Run: headless pygame with SDL's dummy video driver; simulated clock (each Clock.tick advances the game by its frame time, no real sleeping); random seed 0; keys injected as events and as key.get_pressed() state; mouse plan: one left click at the window centre at the start of phase 2, then a move to the lower-right quarter at the start of phase 3.
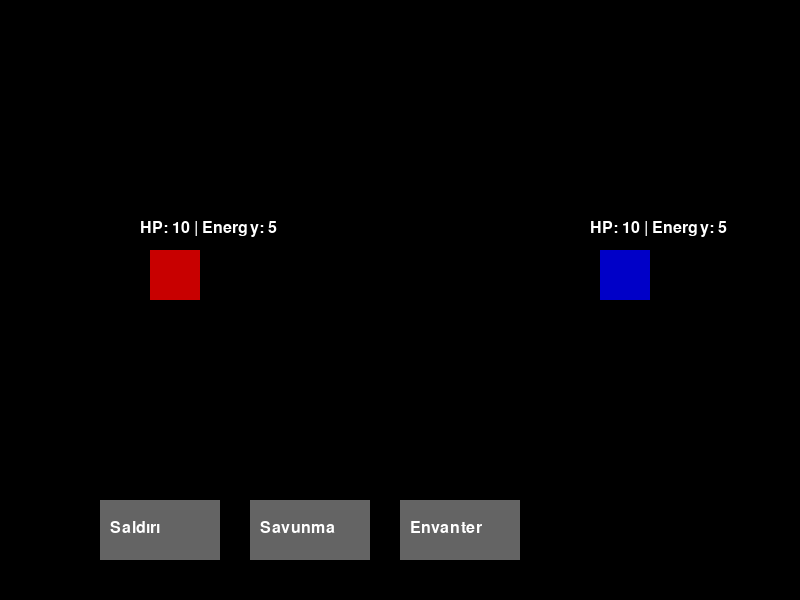
Frame 1 of 4 · flips 1–60 · no input
Frame 2 of 4 · flips 61–180 · clicked the window centre · tapped SPACE, RETURN · held RIGHT (→), D · screen unchanged from frame 1, image omitted
Frame 3 of 4 · flips 181–300 · moved the mouse to the lower-right quarter · held DOWN (↓), S · screen unchanged from frame 2, image omitted
Frame 4 of 4 · flips 301–420 · held LEFT (←), A, UP (↑), W · screen unchanged from frame 3, image omitted

The pygame program that drew these frames:

import pygame

# Oyun ayarları
WIDTH, HEIGHT = 800, 600
WHITE, BLACK, RED, BLUE, GRAY = (255, 255, 255), (0, 0, 0), (200, 0, 0), (0, 0, 200), (100, 100, 100)
pygame.init()
screen = pygame.display.set_mode((WIDTH, HEIGHT))
pygame.display.set_caption("2D Kart Savaş Oyunu")
clock = pygame.time.Clock()

# Karakter sınıfı
class Character:
    def __init__(self, name, x, y, color):
        self.name = name
        self.hp = 10
        self.energy = 5
        self.x, self.y = x, y
        self.color = color

    def draw(self):
        pygame.draw.rect(screen, self.color, (self.x, self.y, 50, 50))
        font = pygame.font.Font(None, 24)
        hp_text = font.render(f"HP: {self.hp} | Energy: {self.energy}", True, WHITE)
        screen.blit(hp_text, (self.x - 10, self.y - 30))

# Kart sınıfı
class Card:
    def __init__(self, name, x, y, effect, cost):
        self.name = name
        self.x, self.y = x, y
        self.start_x, self.start_y = x, y  # Başlangıç pozisyonu
        self.effect = effect
        self.cost = cost
        self.dragging = False
        self.offset_x, self.offset_y = 0, 0

    def draw(self):
        pygame.draw.rect(screen, GRAY, (self.x, self.y, 120, 60))
        font = pygame.font.Font(None, 24)
        text = font.render(self.name, True, WHITE)
        screen.blit(text, (self.x + 10, self.y + 20))

    def check_activation(self):
        if self.y < self.start_y - 50:  # Kart yeterince yukarı kaldırıldıysa aktive olur
            return True
        return False

# Oyuncu ve düşman karakterleri
player = Character("Player", 600, 250, BLUE)
enemy = Character("Enemy", 150, 250, RED)

# Kartları oluştur
attack_card = Card("Saldırı", 100, 500, "attack", 2)
defense_card = Card("Savunma", 250, 500, "defense", 1)
inventory_card = Card("Envanter", 400, 500, "inventory", 0)

cards = [attack_card, defense_card, inventory_card]
selected_card = None

turn = "player"  # İlk tur oyuncunun

# Ana döngü
running = True
while running:
    screen.fill(BLACK)

    # Karakterleri çiz
    player.draw()
    enemy.draw()

    # Kartları çiz
    for card in cards:
        card.draw()

    pygame.display.flip()

    for event in pygame.event.get():
        if event.type == pygame.QUIT:
            running = False
        
        elif event.type == pygame.MOUSEBUTTONDOWN:
            for card in cards:
                if card.x < event.pos[0] < card.x + 120 and card.y < event.pos[1] < card.y + 60:
                    selected_card = card
                    card.dragging = True
                    card.offset_x = event.pos[0] - card.x
                    card.offset_y = event.pos[1] - card.y

        elif event.type == pygame.MOUSEBUTTONUP:
            if selected_card:
                if selected_card.check_activation() and turn == "player":
                    if selected_card.effect == "attack" and player.energy >= selected_card.cost:
                        enemy.hp -= 3
                        player.energy -= selected_card.cost
                    elif selected_card.effect == "defense" and player.energy >= selected_card.cost:
                        player.energy -= selected_card.cost
                    turn = "enemy"
                
                # Kartı eski yerine koy
                selected_card.x = selected_card.start_x
                selected_card.y = selected_card.start_y
                selected_card.dragging = False
                selected_card = None

        elif event.type == pygame.MOUSEMOTION:
            if selected_card and selected_card.dragging:
                selected_card.x = event.pos[0] - selected_card.offset_x
                selected_card.y = event.pos[1] - selected_card.offset_y

    if turn == "enemy":
        if enemy.energy >= 2:
            player.hp -= 2
            enemy.energy -= 2
        turn = "player"
        player.energy = 5
        enemy.energy = 5

    clock.tick(30)

pygame.quit()
